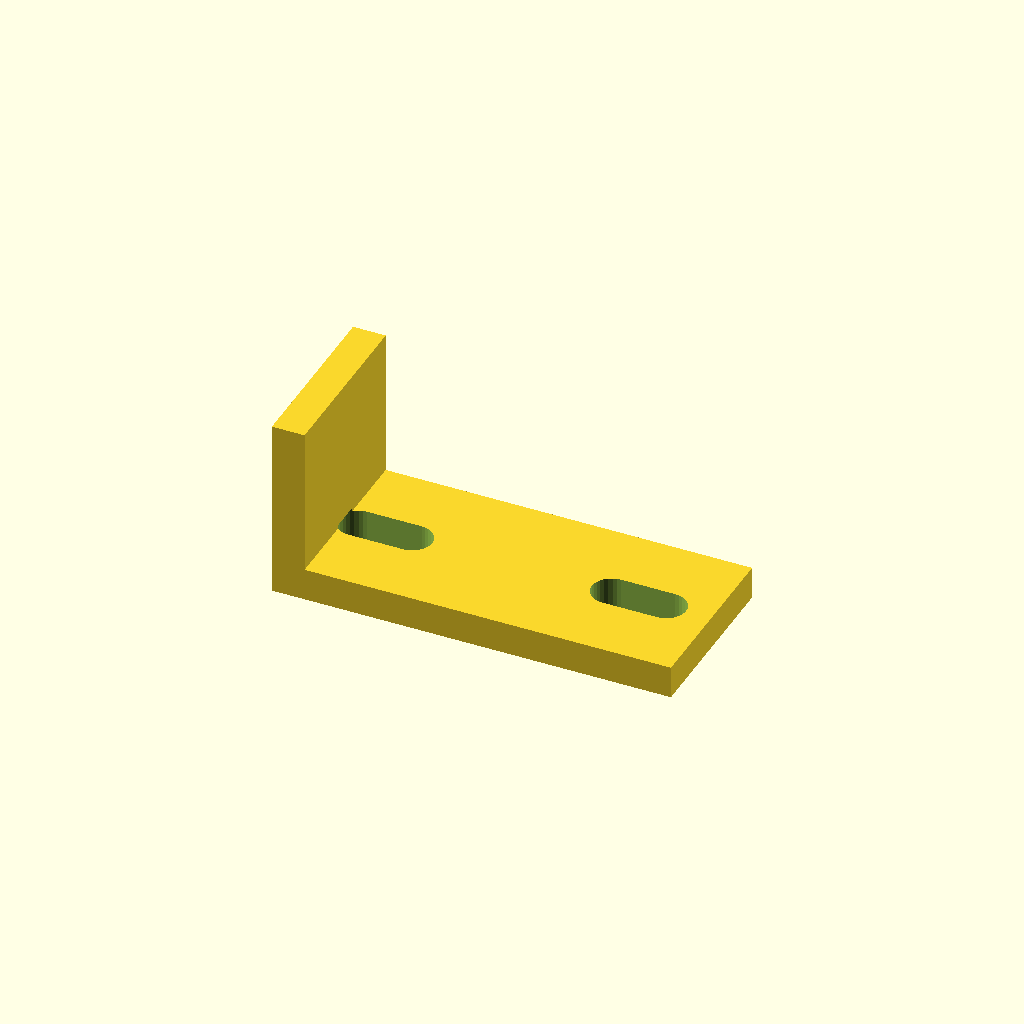
Cell 1: rendered with the file's own defaults.
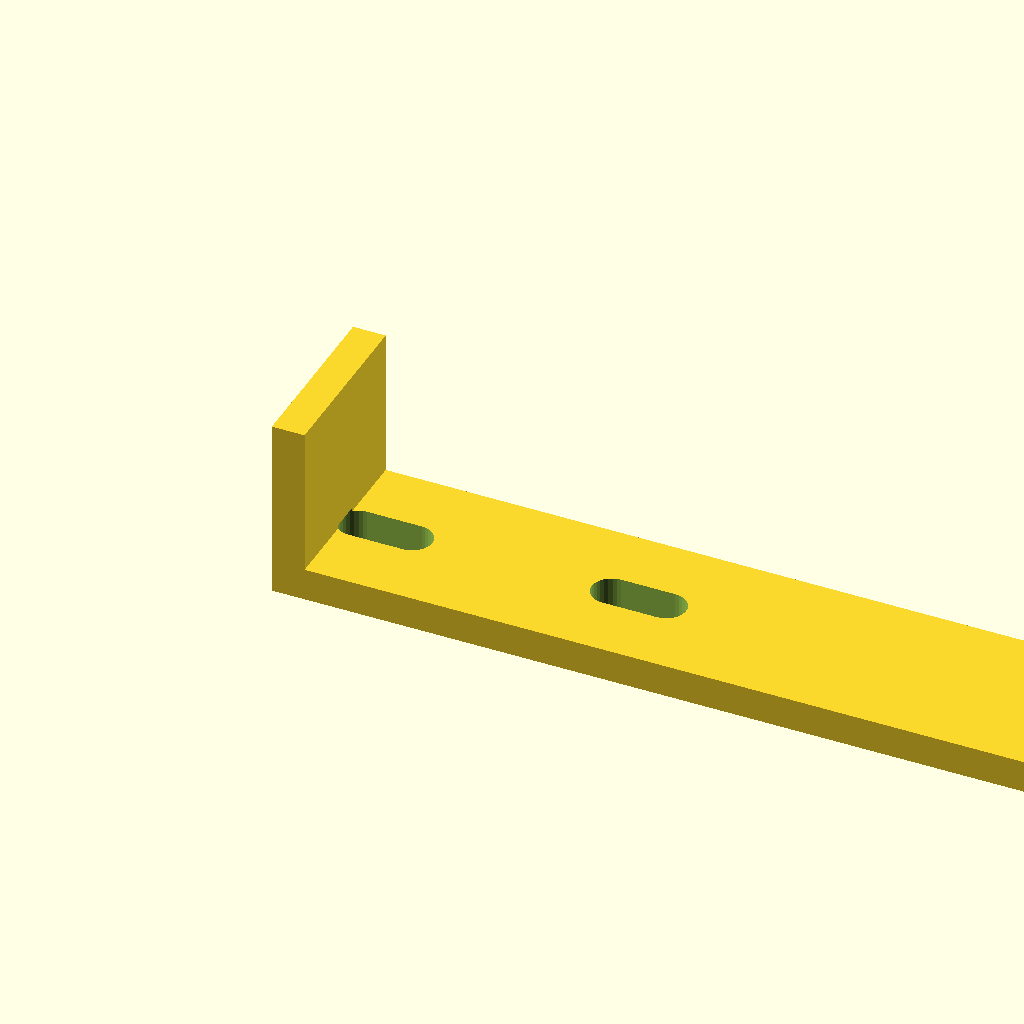
Cell 2 — arm_x set to 110, the other parameters unchanged.
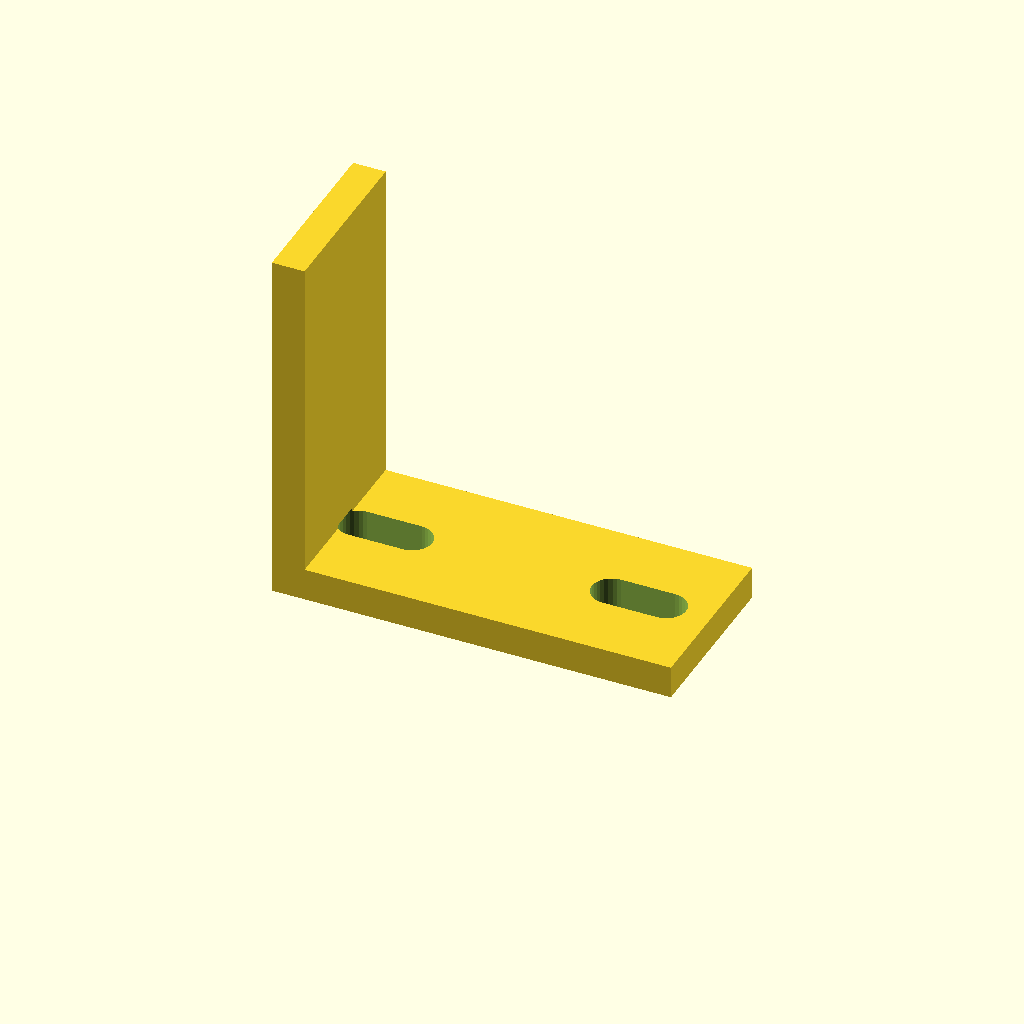
Cell 3 — arm_z set to 50, the other parameters unchanged.
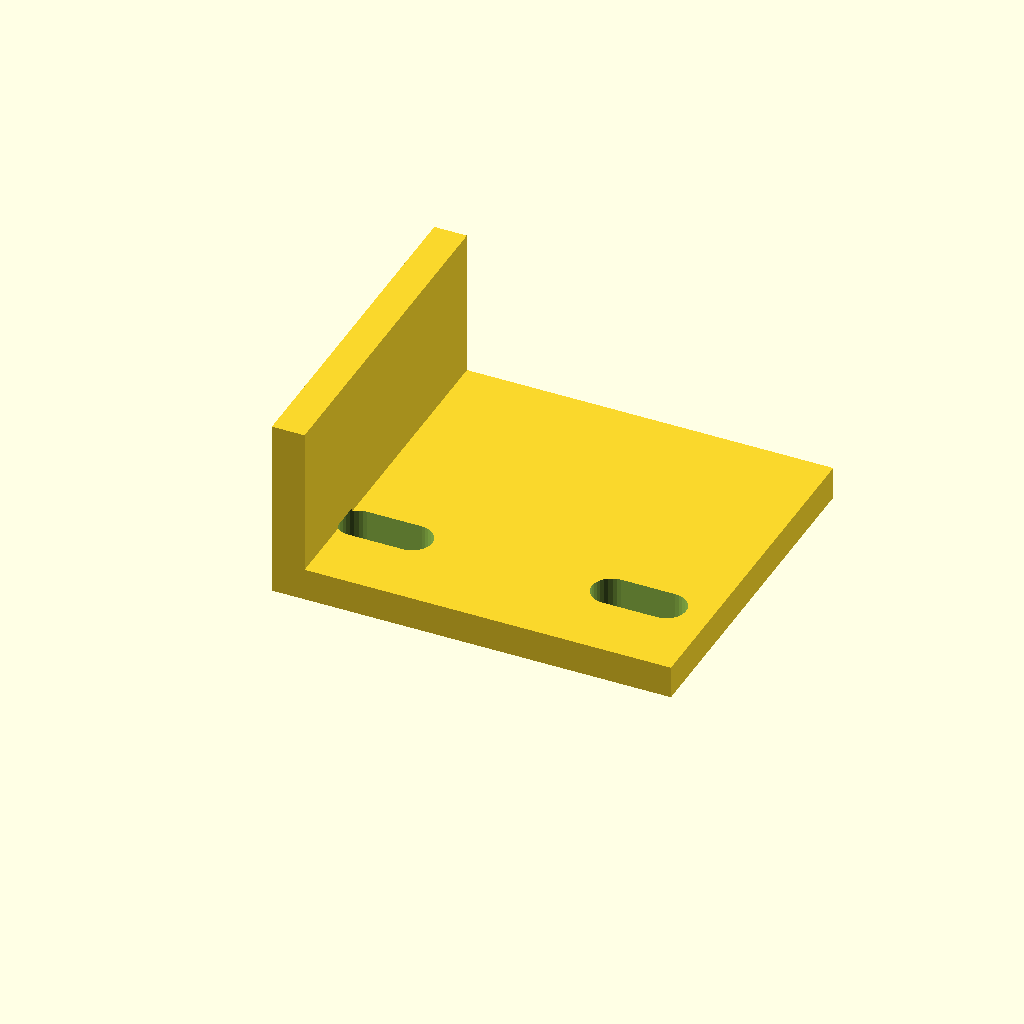
Cell 4: width = 48 (everything else at default).
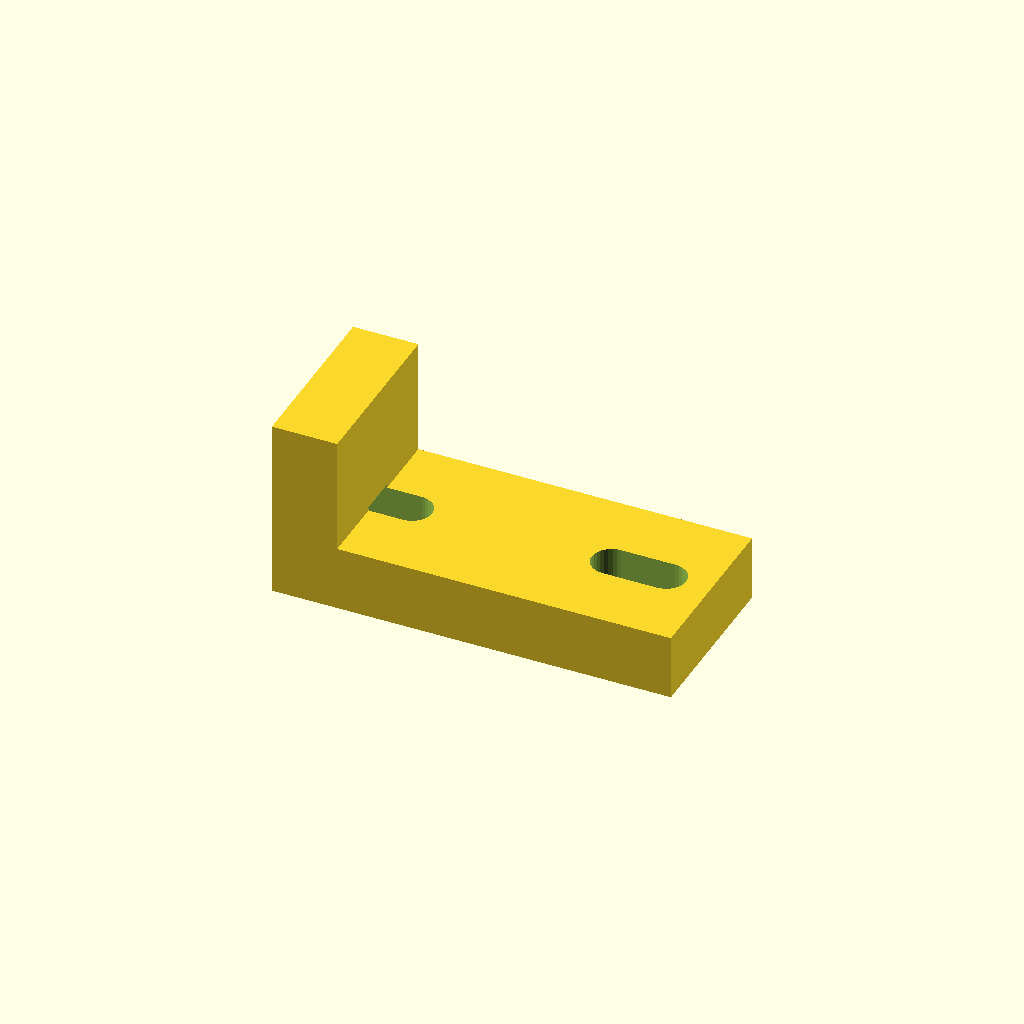
Cell 5 — wall set to 9, the other parameters unchanged.
All cells are drawn from one camera (rotation 55°, 0°, 25°, orthographic, colour scheme Cornfield), so only the parameter changes between them.
Source of the model, optional_data/gen2/lbrackets/part_0006.scad:
$fn = 32;

// ----------------------------------------------------------------------
// L-bracket: 55 x 24 x 25 mm
// ----------------------------------------------------------------------

// --- parameters (mm) ---
arm_x = 55;               // horizontal leg, X
arm_z = 25;               // vertical leg, Z
width = 24;               // bracket depth, Y
wall = 4.5;               // plate thickness
hole_d = 4.5;             // clearance for M4
slot_w = 5.5;             // euro screw slot width
slot_l = 13;              // euro screw slot length

module hole_z(px, py) {
  translate([px, py, -0.5]) cylinder(h = wall + 1, d = hole_d);
}
module hole_x(pz, py) {
  translate([-0.5, py, pz]) rotate([0, 90, 0]) cylinder(h = wall + 1, d = hole_d);
}
module euro_slot_z(px, py) {
  hull() {
    translate([px - (slot_l - slot_w) / 2, py, -0.5]) cylinder(h = wall + 1, d = slot_w);
    translate([px + (slot_l - slot_w) / 2, py, -0.5]) cylinder(h = wall + 1, d = slot_w);
  }
}
module euro_slot_x(pz, py) {
  translate([-0.5, 0, 0]) rotate([0, 90, 0]) hull() {
    translate([0, py, pz - (slot_l - slot_w) / 2]) cylinder(h = wall + 1, d = slot_w);
    translate([0, py, pz + (slot_l - slot_w) / 2]) cylinder(h = wall + 1, d = slot_w);
  }
}

difference() {
  union() {
    /* horizontal leg */
    cube([arm_x, width, wall]);
    /* vertical leg, overlapping the corner block */
    cube([wall, width, arm_z]);
  }
  euro_slot_z(10, 12);
  euro_slot_x(10, 12);
  euro_slot_z(45, 12);
}
Parameter table extracted from the source (name, type, default, range or options):
arm_x: number, default 55
arm_z: number, default 25
width: number, default 24
wall: number, default 4.5
hole_d: number, default 4.5
slot_w: number, default 5.5
slot_l: number, default 13
